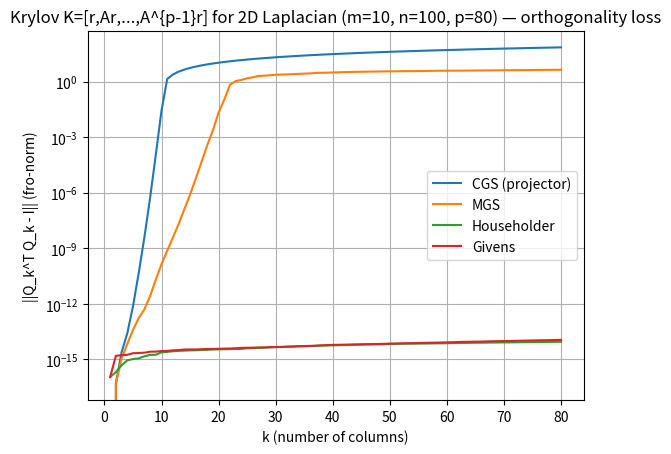
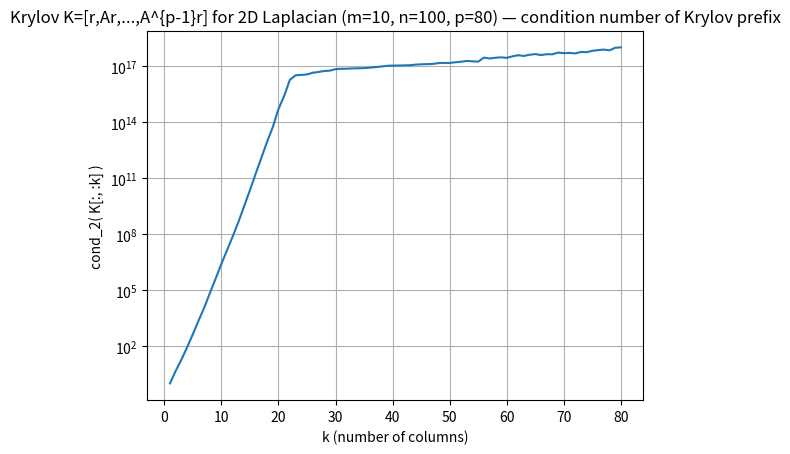

The script that saved these images, in order:
#!/usr/bin/env python3
# -*- coding: utf-8 -*-

import numpy as np
import matplotlib.pyplot as plt


# -------------------------
# Base operator: 2D Laplacian (Dirichlet), dense for simplicity
# -------------------------
def laplacian_2d_dirichlet(m: int) -> np.ndarray:
    """
    2D Laplacian on an m x m interior grid, 5-point stencil, Dirichlet BC.
    Returns dense matrix A of size n x n with n = m^2.
    """
    T = np.zeros((m, m), dtype=np.float64)
    np.fill_diagonal(T, 2.0)
    np.fill_diagonal(T[1:], -1.0)
    np.fill_diagonal(T[:, 1:], -1.0)

    I = np.eye(m, dtype=np.float64)
    return np.kron(I, T) + np.kron(T, I)


# -------------------------
# Krylov matrix: n x p
# -------------------------
def krylov_matrix(A: np.ndarray, r: np.ndarray, p: int) -> np.ndarray:
    """
    Build Krylov matrix K = [r, A r, A^2 r, ..., A^{p-1} r] with p columns.
    """
    n = A.shape[0]
    if r.shape != (n,):
        raise ValueError(f"r must have shape ({n},), got {r.shape}")
    if p < 1:
        raise ValueError("p must be >= 1")

    K = np.empty((n, p), dtype=np.float64)
    v = r.astype(np.float64, copy=True)
    K[:, 0] = v
    for j in range(1, p):
        v = A @ v
        v = v / np.linalg.norm(v)
        K[:, j] = v 
    return K


# -------------------------
# QR via Gram–Schmidt
# -------------------------
def cgs_qr_projector(A: np.ndarray) -> tuple[np.ndarray, np.ndarray]:
    """
    Classical Gram–Schmidt in projector form:
        v <- (I - Q Q^T) a_j
    Works for rectangular A (n x p), returns Q (n x p), R (p x p).
    """
    n, p = A.shape
    Q = np.zeros((n, p), dtype=np.float64)
    R = np.zeros((p, p), dtype=np.float64)

    for j in range(p):
        a = A[:, j].astype(np.float64, copy=False)

        if j == 0:
            v = a.copy()
        else:
            Qprev = Q[:, :j]
            v = a - Qprev @ (Qprev.T @ a)
            R[:j, j] = Qprev.T @ a

        R[j, j] = np.linalg.norm(v)
        if R[j, j] == 0.0:
            raise np.linalg.LinAlgError(f"Breakdown in CGS at column {j}.")
        Q[:, j] = v / R[j, j]

    return Q, R


def mgs_qr(A: np.ndarray) -> tuple[np.ndarray, np.ndarray]:
    """Modified Gram–Schmidt QR (MGS)."""
    n, p = A.shape
    V = A.astype(np.float64, copy=True)
    Q = np.zeros((n, p), dtype=np.float64)
    R = np.zeros((p, p), dtype=np.float64)

    for i in range(p):
        R[i, i] = np.linalg.norm(V[:, i])
        if R[i, i] == 0.0:
            raise np.linalg.LinAlgError(f"Breakdown in MGS at column {i}.")
        Q[:, i] = V[:, i] / R[i, i]
        for j in range(i + 1, p):
            R[i, j] = np.dot(Q[:, i], V[:, j])
            V[:, j] -= R[i, j] * Q[:, i]

    return Q, R


# -------------------------
# QR via Householder (rectangular)
# -------------------------
def householder_qr(A: np.ndarray) -> tuple[np.ndarray, np.ndarray]:
    """
    Dense Householder QR for A (n x p), assumes n >= p.
    Returns Q (n x p) with orthonormal columns, R (p x p) upper-triangular.
    """
    A = A.astype(np.float64, copy=True)
    n, p = A.shape
    if n < p:
        raise ValueError("Householder QR here assumes n >= p.")

    R = A.copy()
    vs = []

    for k in range(p):
        x = R[k:, k]
        normx = np.linalg.norm(x)
        if normx == 0.0:
            vs.append(None)
            continue

        sign = 1.0 if x[0] >= 0.0 else -1.0
        v = x.copy()
        v[0] += sign * normx
        vnorm = np.linalg.norm(v)
        if vnorm == 0.0:
            vs.append(None)
            continue
        v /= vnorm

        R[k:, k:] -= 2.0 * np.outer(v, v @ R[k:, k:])
        vs.append(v)

    Qfull = np.eye(n, dtype=np.float64)
    for k, v in enumerate(vs):
        if v is None:
            continue
        Qfull[k:, :] -= 2.0 * np.outer(v, v @ Qfull[k:, :])

    Rpp = np.triu(R[:p, :p])
    Qnp = Qfull[:, :p]
    return Qnp, Rpp


# -------------------------
# QR via Givens rotations (rectangular)
# -------------------------
def givens_qr(A: np.ndarray) -> tuple[np.ndarray, np.ndarray]:
    """
    Dense Givens QR for A (n x p), assumes n >= p.
    Returns Q (n x p) with orthonormal columns, R (p x p) upper-triangular.
    """
    A = A.astype(np.float64, copy=True)
    n, p = A.shape
    if n < p:
        raise ValueError("Givens QR here assumes n >= p.")

    R = A.copy()
    Q_left = np.eye(n, dtype=np.float64)  # accumulate left rotations; Q = Q_left^T

    for j in range(p):
        for i in range(n - 1, j, -1):
            a = R[i - 1, j]
            b = R[i, j]
            if b == 0.0:
                continue

            r = np.hypot(a, b)
            if r == 0.0:
                continue
            c = a / r
            s = b / r

            # Rotate rows (i-1,i) of R
            row_im1 = R[i - 1, :].copy()
            row_i = R[i, :].copy()
            R[i - 1, :] = c * row_im1 + s * row_i
            R[i, :] = -s * row_im1 + c * row_i

            # Accumulate into Q_left
            qrow_im1 = Q_left[i - 1, :].copy()
            qrow_i = Q_left[i, :].copy()
            Q_left[i - 1, :] = c * qrow_im1 + s * qrow_i
            Q_left[i, :] = -s * qrow_im1 + c * qrow_i

    Rpp = np.triu(R[:p, :p])
    Qnp = Q_left.T[:, :p]
    return Qnp, Rpp


# -------------------------
# Diagnostics
# -------------------------
def orthogonality_error_prefix(Q: np.ndarray, norm_kind: str = "fro") -> np.ndarray:
    """
    For k = 1..p: e_k = || Q_k^T Q_k - I ||, where Q_k = Q[:, :k].
    norm_kind: "fro" or "2".
    """
    _, p = Q.shape
    G = Q.T @ Q
    errs = np.empty(p, dtype=np.float64)
    for k in range(1, p + 1):
        M = G[:k, :k] - np.eye(k, dtype=np.float64)
        errs[k - 1] = np.linalg.norm(M, ord=norm_kind)
    return errs


def cond2_svd(A: np.ndarray) -> float:
    """
    2-norm condition number via singular values: kappa_2 = smax / smin.
    Works for rectangular matrices too.
    """
    s = np.linalg.svd(A, compute_uv=False)
    smin = s[-1]
    if smin == 0.0:
        return np.inf
    return s[0] / smin


def cond_prefix_matrix(A: np.ndarray, norm_kind = 2) -> np.ndarray:
    """
    For k = 1..p: c_k = cond2( A[:, :k] ) via SVD.
    Always valid for rectangular prefixes.
    """
    _, p = A.shape
    conds = np.empty(p, dtype=np.float64)
    for k in range(1, p + 1):
        Ak = A[:, :k]
        conds[k - 1] = cond2_svd(Ak)
    return conds


def run_case(K: np.ndarray, title: str, norm_kind: str = "fro") -> None:
    n, p = K.shape

    # Krylov matrices can be extremely ill-conditioned; cond may overflow.
    try:
        cond_all = np.linalg.cond(K)
        print(f"{title}: shape=({n},{p}), cond_2(K) ≈ {cond_all:.3e}")
    except Exception as e:
        print(f"{title}: shape=({n},{p}), cond_2(K) not computed ({e})")

    # --- QR methods ---
    Q_cgs, _ = cgs_qr_projector(K)
    Q_mgs, _ = mgs_qr(K)
    Q_hh, _ = householder_qr(K)
    Q_gv, _ = givens_qr(K)

    # --- Orthogonality errors ---
    err_cgs = orthogonality_error_prefix(Q_cgs, norm_kind=norm_kind)
    err_mgs = orthogonality_error_prefix(Q_mgs, norm_kind=norm_kind)
    err_hh = orthogonality_error_prefix(Q_hh, norm_kind=norm_kind)
    err_gv = orthogonality_error_prefix(Q_gv, norm_kind=norm_kind)

    k = np.arange(1, p + 1)

    plt.figure()
    plt.semilogy(k, err_cgs, label="CGS (projector)")
    plt.semilogy(k, err_mgs, label="MGS")
    plt.semilogy(k, err_hh, label="Householder")
    plt.semilogy(k, err_gv, label="Givens")
    plt.xlabel("k (number of columns)")
    plt.ylabel(f"||Q_k^T Q_k - I|| ({norm_kind}-norm)")
    plt.title(title + " — orthogonality loss")
    plt.grid(True, which="both")
    plt.legend()

    # --- Condition number of prefixes of original K ---
    conds = cond_prefix_matrix(K, norm_kind="2")

    plt.figure()
    plt.semilogy(k, conds)
    plt.xlabel("k (number of columns)")
    plt.ylabel("cond_2( K[:, :k] )")
    plt.title(title + " — condition number of Krylov prefix")
    plt.grid(True, which="both")


def main():
    # -----------------------------
    # Hardcoded parameters (edit here)
    # -----------------------------
    M_LAPLACE = 10        # n = m^2
    P = 80                # Krylov columns: K is n x P
    SEED = 0
    ORTH_NORM = "fro"     # "fro" or "2" for ||Q_k^T Q_k - I||
    NORMALIZE_R = True
    # -----------------------------

    A = laplacian_2d_dirichlet(M_LAPLACE)
    n = A.shape[0]
    if P > n:
        print(f"Warning: P={P} > n={n}. Krylov subspace dimension cannot exceed n (rank issues likely).")

    rng = np.random.default_rng(SEED)
    r = rng.standard_normal(n).astype(np.float64)
    if NORMALIZE_R:
        r /= np.linalg.norm(r)

    K = krylov_matrix(A, r, P)

    run_case(
        K,
        title=f"Krylov K=[r,Ar,...,A^{{p-1}}r] for 2D Laplacian (m={M_LAPLACE}, n={n}, p={P})",
        norm_kind=ORTH_NORM,
    )

    plt.show()


if __name__ == "__main__":
    main()
